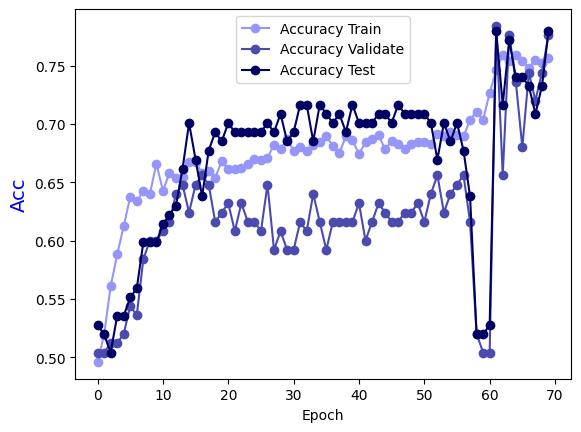

The table this chart was drawn from, first rows:
Epoch, Accuracy Train, Accuracy Validate, Accuracy Test
0.0, 0.496, 0.504, 0.5276
1.0, 0.5192, 0.504, 0.5197
2.0, 0.5607, 0.512, 0.5039
3.0, 0.5881, 0.512, 0.5354
4.0, 0.6123, 0.52, 0.5354
5.0, 0.6377, 0.544, 0.5512
6.0, 0.6336, 0.536, 0.5591
7.0, 0.6427, 0.584, 0.5984
8.0, 0.6397, 0.6, 0.5984
9.0, 0.666, 0.6, 0.5984
10.0, 0.6427, 0.608, 0.6142
11.0, 0.6579, 0.616, 0.622
12.0, 0.6538, 0.64, 0.6299
13.0, 0.6549, 0.648, 0.6614
14.0, 0.667, 0.624, 0.7008
15.0, 0.667, 0.648, 0.6693
16.0, 0.6579, 0.656, 0.6378
17.0, 0.6599, 0.648, 0.6772
18.0, 0.6538, 0.616, 0.6929
19.0, 0.668, 0.624, 0.685
20.0, 0.6609, 0.632, 0.7008
21.0, 0.6609, 0.608, 0.6929
22.0, 0.6619, 0.632, 0.6929
23.0, 0.666, 0.616, 0.6929
24.0, 0.67, 0.616, 0.6929
25.0, 0.669, 0.608, 0.6929
26.0, 0.6711, 0.648, 0.7008
27.0, 0.6822, 0.592, 0.6929
28.0, 0.6781, 0.608, 0.7087
29.0, 0.6872, 0.592, 0.685
30.0, 0.6771, 0.592, 0.6929
31.0, 0.6802, 0.616, 0.7165
32.0, 0.6771, 0.608, 0.7165
33.0, 0.6822, 0.64, 0.685
34.0, 0.6842, 0.616, 0.7165
35.0, 0.6893, 0.592, 0.7087
36.0, 0.6812, 0.616, 0.7008
37.0, 0.6751, 0.616, 0.7087
38.0, 0.6893, 0.616, 0.6929
39.0, 0.6862, 0.616, 0.7165
40.0, 0.6741, 0.632, 0.7008
41.0, 0.6842, 0.6, 0.7008
42.0, 0.6872, 0.616, 0.7008
43.0, 0.6903, 0.632, 0.7087
44.0, 0.6781, 0.624, 0.7087
45.0, 0.6852, 0.616, 0.7008
46.0, 0.6832, 0.616, 0.7165
47.0, 0.6781, 0.624, 0.7087
48.0, 0.6832, 0.624, 0.7087
49.0, 0.6842, 0.632, 0.7087
50.0, 0.6842, 0.616, 0.7087
51.0, 0.6832, 0.64, 0.7008
52.0, 0.6913, 0.656, 0.6693
53.0, 0.6893, 0.624, 0.7008
54.0, 0.6933, 0.64, 0.685
55.0, 0.6903, 0.648, 0.7008
56.0, 0.6893, 0.656, 0.6772
57.0, 0.7034, 0.616, 0.6378
58.0, 0.7105, 0.52, 0.5197
59.0, 0.7034, 0.504, 0.5197
... 10 more rows
